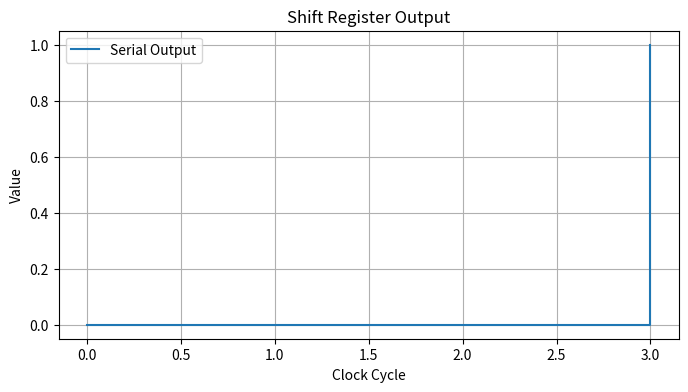

This figure's Python source:
import numpy as np
import matplotlib.pyplot as plt

class ShiftRegister:
    def __init__(self, size=4):
        self.size = size
        self.reg = np.zeros(size, dtype=int)  # Initialize register here
    
    def shift(self, data_in, shift_enable=True):
        if shift_enable:
            self.reg = np.roll(self.reg, 1)
            self.reg[0] = data_in
        return self.reg[-1]  # Serial output
    
    def reset(self):
        self.reg = np.zeros(self.size, dtype=int)

# Testbench
sr = ShiftRegister()
inputs = [1, 0, 1, 0]  # Test sequence
outputs = []

print("Shift Register Simulation:")
for bit in inputs:
    outputs.append(sr.shift(bit))
    print(f"Input: {bit}, State: {sr.reg}, Output: {outputs[-1]}")

# Plot
plt.figure(figsize=(8, 4))
plt.step(range(len(outputs)), outputs, where='post', label='Serial Output')
plt.title("Shift Register Output")
plt.xlabel("Clock Cycle")
plt.ylabel("Value")
plt.legend()
plt.grid(True)
plt.show()
